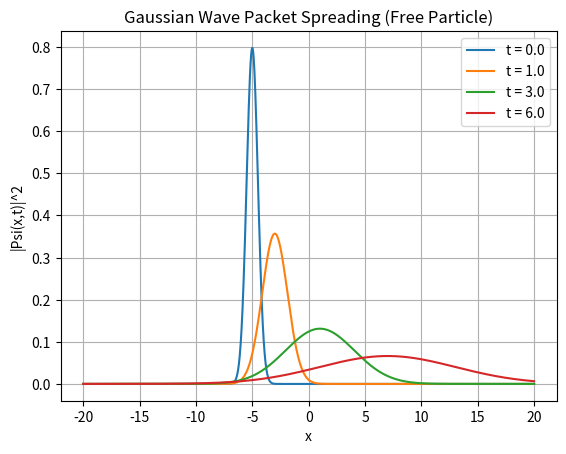

The script that saved this image:
import numpy as np
import matplotlib.pyplot as plt

# Spatial grid
x = np.linspace(-20, 20, 2000)

# Wave packet parameters
x0 = -5.0
k0 = 2.0
sigma = 0.5

# Time values
t_values = [0.0, 1.0, 3.0, 6.0]

def sigma_t(t, sigma):
    return sigma * np.sqrt(1 + (t / (2 * sigma**2))**2)

def probability_density(x, t):
    st = sigma_t(t, sigma)
    prefactor = 1.0 / (np.sqrt(2 * np.pi) * st)
    exponent = -(x - x0 - k0 * t)**2 / (2 * st**2)
    return prefactor * np.exp(exponent)

# Plot probability density at different times
plt.figure()
for t in t_values:
    plt.plot(x, probability_density(x, t), label=f"t = {t}")

plt.xlabel("x")
plt.ylabel("|Psi(x,t)|^2")
plt.title("Gaussian Wave Packet Spreading (Free Particle)")
plt.legend()
plt.grid(True)
plt.show()

# Expectation value
print("Expectation value <x> = x0 + k0 t")
for t in t_values:
    print(f"t = {t}, <x> ≈ {x0 + k0 * t:.2f}")
